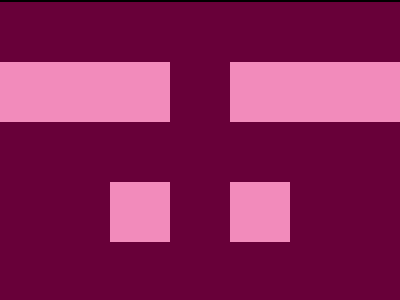

Here is a drawing made with CSS. Write the source that renders it.

<!DOCTYPE html>
<html lang="en">
  <head>
    <meta charset="UTF-8" />
    <meta name="viewport" content="width=device-width, initial-scale=1.0" />
    <title>08-02-2024</title>
    <style>
      section {
        width: 400px;
        height: 300px;
        overflow: hidden;
        position: relative !important;
        border: 2px solid black;
        box-sizing: content-box !important;
      }
      html {
        min-height: 100vh;
        display: grid;
        place-content: center;
        background: gainsboro !important;
      }
      * {
        margin: 0;
        background: #680039;
      }
      p,
      p ~ * {
        position: absolute;
        background: #f28bbb;
        width: 170px;
        height: 60px;
        top: 60px;
      }
      h6 ~ * {
        width: 60px;
        top: 180px;
        left: 110px;
      }
      h6,
      h4 {
        left: 230px;
      }
    </style>
  </head>
  <body>
    <section>
      <p></p>
      <h6></h6>
      <h5></h5>
      <h4></h4>
    </section>
  </body>
</html>
